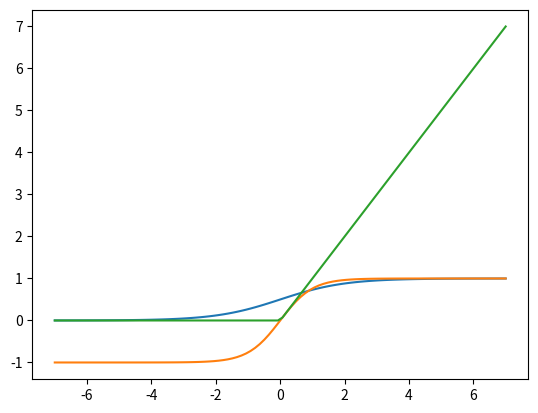

The matplotlib source for this figure:
import math
import matplotlib.pyplot as plt
import numpy as np

def sigmoid(x):
    return 1/(1+math.exp(-x))

def tanh(x):
    return 2/(1+math.exp(-2*x))-1

def relu(x):
    return max(0,x)

def lky_relu(x):
    return max(0.01*x,x)

def sILU(x):
    return x/(1+math.exp(-x))

def guss(x):
    return - (math.exp(-x*-x))

def softplus(x):
    return math.log(1+math.exp(x))


size=10

x_values = np.linspace(-7,7,100)
y_values=[sigmoid(x)for x in x_values]
plt.plot(x_values, y_values, label='Sigmoid Function')

x_values = np.linspace(-7,7,100)
y_values=[tanh(x)for x in x_values]
plt.plot(x_values, y_values, label='Sigmoid Function')

x_values = np.linspace(-7,7,100)
y_values=[relu(x)for x in x_values]
plt.plot(x_values, y_values, label='Sigmoid Function')
